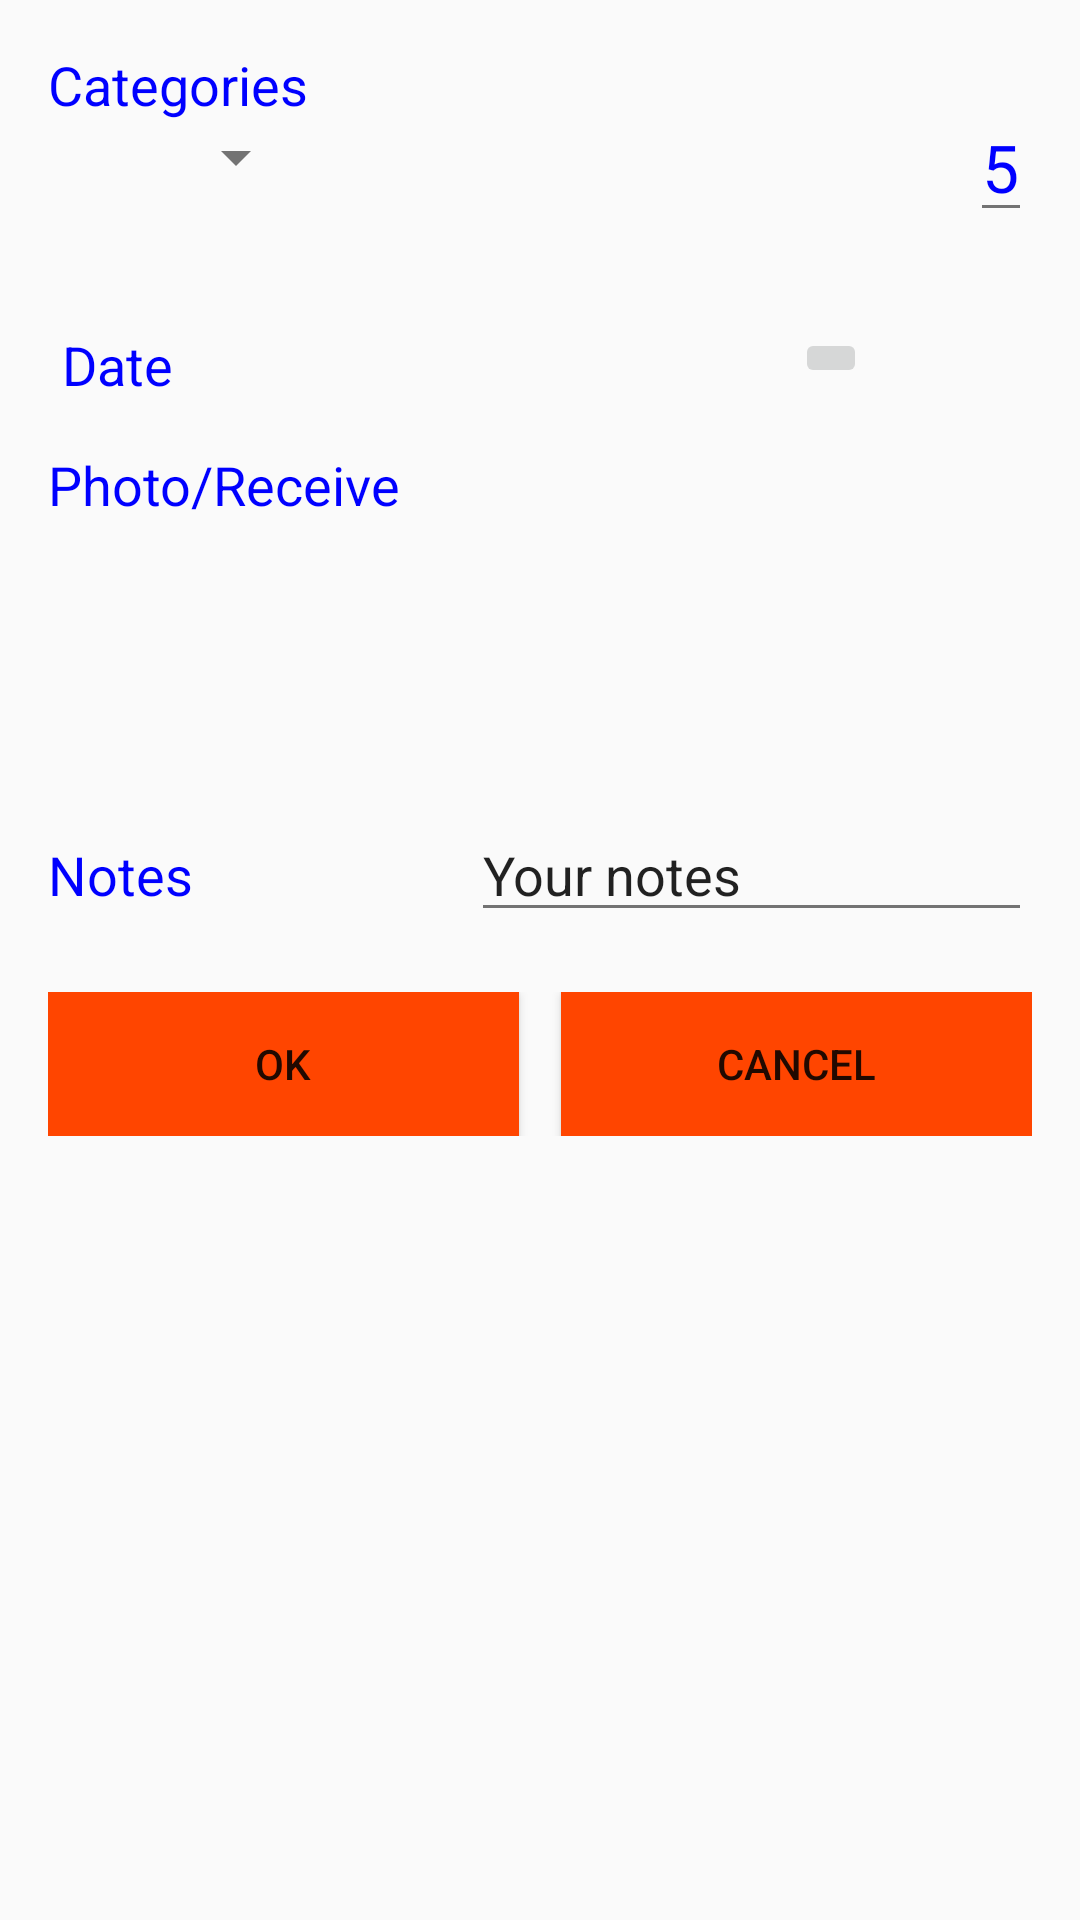

Here is an Android app screen rendered from its layout file. Give the layout XML and the strings, colors and styles it references.
<!-- AndroidManifest.xml: application theme Theme.Appcompat_custom_light -->
<!-- res/layout/activity_add_expense.xml -->
<ScrollView xmlns:android="http://schemas.android.com/apk/res/android"
    xmlns:tools="http://schemas.android.com/tools"
    android:layout_width="match_parent"
    android:layout_height="match_parent"
    tools:context="myexpenses.ng2.com.myexpenses.Activities.AddExpenseActivity">

    <RelativeLayout
        android:layout_width="match_parent"
        android:layout_height="match_parent"
        android:paddingBottom="@dimen/activity_vertical_margin"
        android:paddingLeft="@dimen/activity_horizontal_margin"
        android:paddingRight="@dimen/activity_horizontal_margin"
        android:paddingTop="@dimen/activity_vertical_margin">

        <TextView
            android:id="@+id/tvCategories"
            android:layout_width="wrap_content"
            android:layout_height="wrap_content"
            android:layout_alignParentLeft="true"
            android:layout_alignParentStart="true"
            android:layout_alignParentTop="true"
            android:text="Categories"
            android:textAppearance="?android:attr/textAppearanceLarge"
            android:textColor="@color/blue" />


        <Spinner
            android:id="@+id/sCategories"
            android:layout_width="match_parent"
            android:layout_height="wrap_content"
            android:layout_alignEnd="@+id/tvCategories"
            android:layout_alignParentLeft="true"
            android:layout_alignParentStart="true"
            android:layout_alignRight="@+id/tvCategories"
            android:layout_below="@+id/tvCategories" />

        <EditText
            android:id="@+id/etPrice"
            android:layout_width="wrap_content"
            android:layout_height="wrap_content"
            android:layout_alignParentEnd="true"
            android:layout_alignParentRight="true"
            android:layout_alignParentTop="true"
            android:layout_marginTop="15dp"
            android:text="5"
            android:textAppearance="?android:attr/textAppearanceLarge"
            android:textColor="@color/blue"

            />

        <TextView
            android:id="@+id/tvDate"
            android:layout_width="wrap_content"
            android:layout_height="wrap_content"
            android:layout_alignEnd="@+id/sCategories"
            android:layout_alignRight="@+id/sCategories"
            android:layout_below="@+id/sCategories"
            android:layout_marginRight="45dp"
            android:layout_marginTop="45dp"
            android:layout_toLeftOf="@+id/etPrice"
            android:layout_toStartOf="@+id/etPrice"
            android:text="Date"
            android:textAppearance="?android:attr/textAppearanceLarge"
            android:textColor="@color/blue" />

        <ImageButton
            android:id="@+id/ibCalendar"
            android:layout_width="wrap_content"
            android:layout_height="wrap_content"
            android:layout_alignEnd="@+id/etPrice"
            android:layout_alignRight="@+id/etPrice"
            android:layout_alignTop="@+id/tvDate"
            android:layout_marginRight="55dp" />

        <TextView
            android:id="@+id/tvPhoto"
            android:layout_width="wrap_content"
            android:layout_height="wrap_content"
            android:layout_alignLeft="@+id/tvDate"
            android:layout_alignParentLeft="true"
            android:layout_alignStart="@+id/tvDate"
            android:layout_below="@+id/ibCalendar"
            android:layout_marginTop="20dp"
            android:layout_toLeftOf="@+id/etPrice"
            android:layout_toStartOf="@+id/etPrice"
            android:text="Photo/Receive"
            android:textAppearance="?android:attr/textAppearanceLarge"
            android:textColor="@color/blue" />

        <ImageView
            android:id="@+id/ivReceive"
            android:layout_width="130dp"
            android:layout_height="130dp"
            android:layout_below="@+id/ibCalendar"
            android:layout_toEndOf="@+id/tvPhoto"
            android:layout_toRightOf="@+id/tvPhoto"
            android:src="@drawable/ic_action_camera" />

        <ImageButton
            android:id="@+id/ibCamera"
            android:layout_width="fill_parent"
            android:layout_height="wrap_content"
            android:layout_alignTop="@+id/tvPhoto"
            android:layout_toEndOf="@+id/ivReceive"
            android:layout_toRightOf="@+id/ivReceive" />

        <LinearLayout
            android:id="@+id/llNotes"
            android:layout_width="fill_parent"
            android:layout_height="wrap_content"
            android:layout_alignEnd="@+id/ibCamera"
            android:layout_alignRight="@+id/ibCamera"
            android:layout_below="@+id/ivReceive"
            android:layout_toLeftOf="@+id/ivReceive"
            android:layout_toStartOf="@+id/ivReceive"
            android:orientation="horizontal"
            android:weightSum="2">

            <TextView
                android:id="@+id/tvNotes"
                android:layout_width="wrap_content"
                android:layout_height="wrap_content"
                android:layout_alignParentLeft="true"
                android:layout_marginTop="10dp"
                android:layout_weight="1"
                android:text="Notes"
                android:textAppearance="?android:attr/textAppearanceLarge"
                android:textColor="@color/blue" />

            <EditText
                android:id="@+id/etNotes"
                android:layout_width="wrap_content"
                android:layout_height="wrap_content"
                android:layout_marginTop="10dp"
                android:layout_weight="1"
                android:text="Your notes" />


        </LinearLayout>

        <LinearLayout
            android:id="@+id/llButtons"
            android:layout_width="fill_parent"
            android:layout_height="wrap_content"
            android:layout_below="@+id/llNotes"
            android:layout_marginTop="20dp"
            android:orientation="horizontal"
            android:weightSum="2">

            <Button
                android:id="@+id/bOK"
                android:layout_width="fill_parent"
                android:layout_height="wrap_content"
                android:layout_marginRight="7dp"
                android:layout_weight="1"
                android:background="@color/OrangeRed"
                android:text="Ok" />

            <Button
                android:id="@+id/bCancel"
                android:layout_width="fill_parent"
                android:layout_height="wrap_content"
                android:layout_marginLeft="7dp"
                android:layout_weight="1"
                android:background="@color/OrangeRed"
                android:text="Cancel" />


        </LinearLayout>

    </RelativeLayout>

</ScrollView>
<!-- resources referenced by this layout -->
<resources>
  <color name="OrangeRed">#FF4500</color>
  <color name="blue">#0000FF</color>
  <dimen name="activity_horizontal_margin">16dp</dimen>
  <dimen name="activity_vertical_margin">16dp</dimen>
  <style name="MenuItemTextAppearanceDark">
          <item name="android:textColor">@color/primary_text_default_material_light</item>
      </style>
  <style name="MyDialogThemeLight" parent="Theme.AppCompat.Light.Dialog">
          <item name="android:windowBackground">@color/transparent</item>
          <item name="android:windowContentOverlay">@null</item>
          <item name="android:windowIsFloating">true</item>
          <item name="android:windowCloseOnTouchOutside">true</item>
      </style>
  <style name="myTextView" parent="TextAppearance.AppCompat.Medium">
          <item name="android:textColor">@color/material_deep_teal_500</item>
      </style>
  <!-- drawable selectable_background_appcompat_custom_light (drawable) -->
  <?xml version="1.0" encoding="utf-8"?>
  <selector xmlns:android="http://schemas.android.com/apk/res/android"
          android:exitFadeDuration="@android:integer/config_mediumAnimTime" >
      <item android:state_pressed="false" android:state_focused="true" android:drawable="@drawable/list_focused_appcompat_custom_light" />
      <item android:state_pressed="true" android:drawable="@drawable/list_pressed_appcompat_custom_light" />
      <item android:drawable="@android:color/transparent" />
  </selector>
  <style name="PopupMenu.Appcompat_custom_light" parent="@style/Widget.AppCompat.Light.PopupMenu">
          <item name="android:popupBackground">@drawable/menu_dropdown_panel_appcompat_custom_light
          </item>
      </style>
  <style name="DropDownListView.Appcompat_custom_light" parent="@style/Widget.AppCompat.Light.ListView.DropDown">
          <item name="android:listSelector">@drawable/selectable_background_appcompat_custom_light
          </item>
      </style>
  <style name="ActionBarTabStyle.Appcompat_custom_light" parent="@style/Widget.AppCompat.Light.ActionBar.TabView">
          <item name="android:background">@drawable/tab_indicator_ab_appcompat_custom_light</item>
      </style>
  <style name="DropDownNav.Appcompat_custom_light" parent="@style/Widget.AppCompat.Light.Spinner.DropDown.ActionBar">
          <item name="android:background">@drawable/spinner_background_ab_appcompat_custom_light
          </item>
          <item name="android:popupBackground">@drawable/menu_dropdown_panel_appcompat_custom_light
          </item>
          <item name="android:dropDownSelector">
              @drawable/selectable_background_appcompat_custom_light
          </item>
      </style>
  <style name="ActionButton.CloseMode.Appcompat_custom_light" parent="@style/Widget.AppCompat.Light.ActionButton.CloseMode">
          <item name="android:background">@drawable/btn_cab_done_appcompat_custom_light</item>
      </style>
  <color name="transparent">#00000000</color>
  <style name="ProgressBar.Appcompat_custom_light" parent="@style/Widget.AppCompat.ProgressBar.Horizontal">
          <item name="android:progressDrawable">@drawable/progress_horizontal_appcompat_custom_light
          </item>
      </style>
  <!-- drawable btn_cab_done_appcompat_custom_light (drawable) -->
  <?xml version="1.0" encoding="utf-8"?>
  <selector xmlns:android="http://schemas.android.com/apk/res/android">
      <item android:state_pressed="true"
          android:drawable="@drawable/btn_cab_done_pressed_appcompat_custom_light" />
      <item android:state_focused="true" android:state_enabled="true"
          android:drawable="@drawable/btn_cab_done_focused_appcompat_custom_light" />
      <item android:state_enabled="true"
          android:drawable="@drawable/btn_cab_done_default_appcompat_custom_light" />
  </selector>
</resources>
